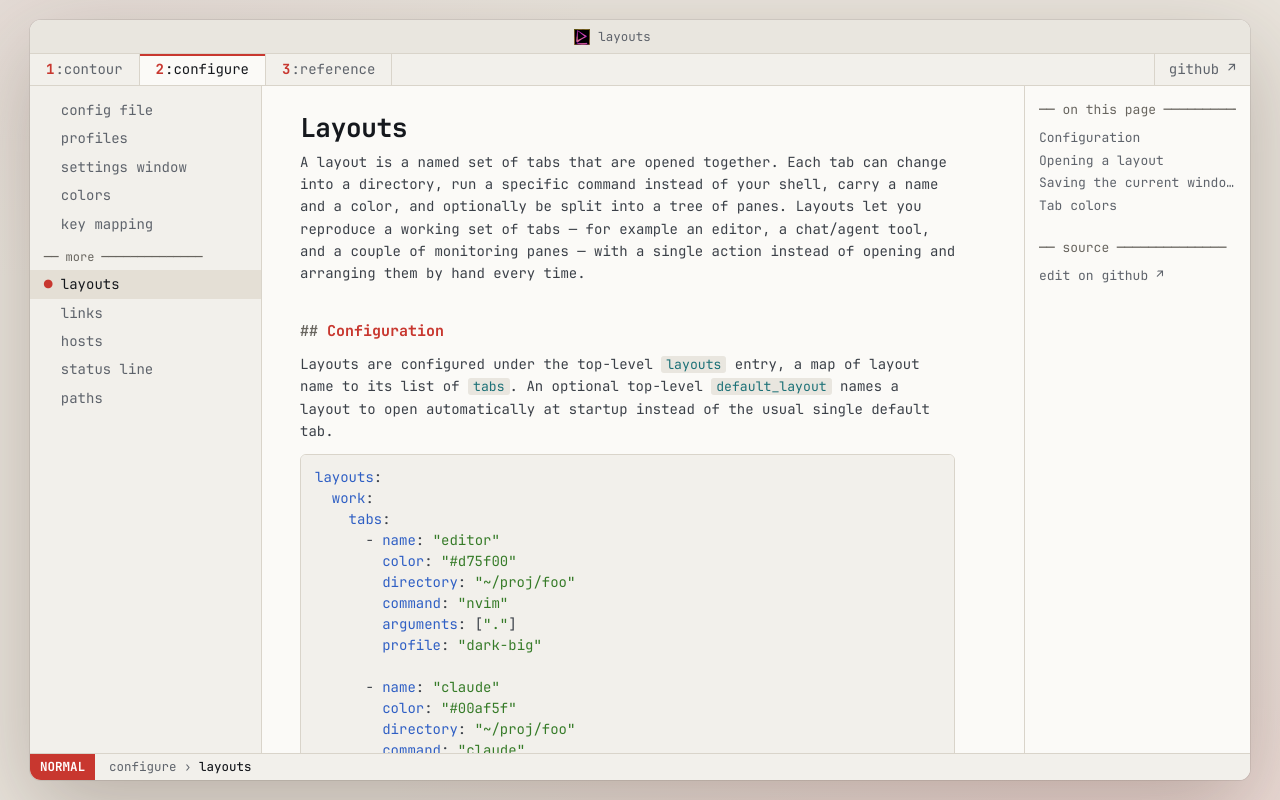

repository: christianparpart/contour · page: configuration/layouts/index.html · generator: mkdocs

# Layouts

A layout is a named set of tabs that are opened together. Each tab can change into a
directory, run a specific command instead of your shell, carry a name and a color, and
optionally be split into a tree of panes. Layouts let you reproduce a working set of
tabs — for example an editor, a chat/agent tool, and a couple of monitoring panes — with
a single action instead of opening and arranging them by hand every time.

## Configuration

Layouts are configured under the top-level `layouts` entry, a map of layout name to its
list of `tabs`. An optional top-level `default_layout` names a layout to open
automatically at startup instead of the usual single default tab.

``` yaml
layouts:
  work:
    tabs:
      - name: "editor"
        color: "#d75f00"
        directory: "~/proj/foo"
        command: "nvim"
        arguments: ["."]
        profile: "dark-big"

      - name: "claude"
        color: "#00af5f"
        directory: "~/proj/foo"
        command: "claude"

      - name: "servers"
        split:
          orientation: vertical
          panes:
            - { command: "npm run dev", directory: "~/proj/foo", ratio: 0.6 }
            - split:
                orientation: horizontal
                panes:
                  - { command: "htop" }
                  - { command: "journalctl -f" }

  dev:
    tabs:
      - name: "shell"
        directory: "~/proj/bar"

default_layout: work
```

### Tab options

Each entry under `tabs` describes either a single-pane tab (leaf fields) or a split
tab (a `split` node). A tab uses leaf fields *or* `split`, not both.

Option        | Description
--------------|--------------------------------------------------------------------
`name`        | Optional. The tab's name, as **Rename…** sets it. Until 0.9.0 the older key `title` is read as `name`, with a warning.
`color`       | Optional. Hex in `'#RRGGBB'` form (e.g. `'#d75f00'`); sets the tab's user color.
`directory`   | Optional working directory for the tab. Falls back to the profile's configured directory when omitted.
`command`     | Optional. Replaces the shell — the program to run in the pane. May be a full command line (see [Command lines](#command-lines) below). When omitted, the effective profile's `shell` is used.
`arguments`   | Optional list of extra arguments, appended after any arguments already given in `command`.
`profile`     | Optional per-tab profile override (see [Per-tab profile](#per-tab-profile) below).
`split`       | Optional. Turns the tab into a split node instead of a single pane; see [Split panes](#split-panes).

### Command lines

`command` may be written as a full command line. It is kept as written and read when the pane starts, the
way a profile's `shell` is read: when it names a program to run — a file at that path, or a name found on
`PATH` — it runs as it is, spaces and all; otherwise its first word is the program and the rest are its
arguments. So both of these are equivalent:

```yaml
- command: "emacs -nw"
# is the same as
- command: "emacs"
  arguments: ["-nw"]
```

How the words are read depends on the platform:

- On Linux, macOS and FreeBSD, as a POSIX shell reads them: whitespace separates words; double quotes
  (`"..."`, allowing `\"` and `\\`) or single quotes (`'...'`, literal) keep spaces inside one word; a
  backslash outside quotes escapes the next character.
- On Windows, as `CreateProcess` reads a command line: the program runs up to the first space at which what
  precedes it names a program — so `C:\Program Files\Git\bin\bash.exe --login` runs `bash.exe` — or up to
  its closing double quote, and a backslash separates directories. What follows the program is handed to it
  as written, for it to split itself: `cmd.exe /s /c ""C:\Tools x\app.exe" --flag"` reaches `cmd.exe`
  unchanged.
- A program path with spaces in it that names no file is split like any other command line; quote it to
  keep it whole — e.g. `command: '"/opt/My App/bin/foo" --flag'`.
- In the Flatpak build, where a pane runs on the host, Contour cannot see the host's files: a `command`
  holding whitespace is always read as a command line there, so quote a program path with spaces in it.
- Any entries in a separate `arguments:` list are passed **after** the words of `command`.
- `${NAME}` inside `command` or `arguments` expands to the environment variable `NAME`. To pass a literal
  `${...}` through to the program (e.g. for template tooling), escape it as `$${...}`.

`SaveLayout` (below) writes `command:` back as the pane was started with it, and `arguments:` after it —
escaping any literal `${` — so everything round-trips.

### Split panes

A `split` node replaces the leaf fields (`command`, `directory`, ...) with:

Option         | Description
---------------|--------------------------------------------------------------------
`orientation`  | `vertical` or `horizontal` (case-insensitive). `vertical` arranges panes side by side; `horizontal` stacks them.
`panes`        | A list of child panes. Each child is either a leaf (with `command`, `directory`, `arguments`, `profile`, `ratio`) or another `split` node, nested recursively.
`ratio`        | Optional, set on a child pane/split. The fraction of the parent split's space (between 0 and 1) that child occupies; children without a `ratio` share the remaining space equally. In the example above, `ratio: 0.6` gives the first pane 60% and leaves 40% for its unspecified sibling.

Splits can be nested arbitrarily deep, as shown in the `servers` tab of the example
above: a vertical split whose second pane is itself a horizontal split.

### Per-tab profile

A tab (or an individual pane) may set `profile` to use a different profile than the
window's own profile for that tab/pane. The override is **terminal-level only** — it
affects things like the shell, fonts, colors, and scrollback of that pane. Window-level
settings (window size, decorations, and similar) always come from the profile that
launched the window itself.

## Opening a layout

There are four ways to open a layout:

### At startup

Set `default_layout` to a layout name; it opens automatically when Contour starts,
replacing the usual single default tab.

``` yaml
default_layout: work
```

### From the command line

Pass `--layout NAME` to open a layout in the newly launched window:

``` bash
contour terminal --layout work
```

### From a keybinding

Bind the `LaunchLayout` action to a key, passing the layout's `name`:

``` yaml
input_mapping:
  - { mods: [Control, Shift], key: L, action: LaunchLayout, name: work }
```

Unlike the startup and CLI cases, `LaunchLayout` **appends** the layout's tabs to the
current window rather than opening a new one.

### From the command palette

Open the command palette (`Ctrl+Shift+P` by default) and pick the **Launch Layout: _name_**
entry — one is listed for every saved layout, so no keybinding is required. Picking one
appends that layout's tabs to the current window, exactly like the `LaunchLayout` action.

## Saving the current window as a layout

The `SaveLayout` action captures the active window's current tabs and panes — their
directories, the command each pane was started with, names, colors, and split
structure — and writes them out as a named layout.

``` yaml
input_mapping:
  - { mods: [Control, Shift], key: S, action: SaveLayout, name: work }
```

`SaveLayout` never modifies your hand-written configuration file. Instead it writes a
machine-managed `layouts.yml` file next to your main configuration file, in the same
directory. Layouts from `layouts.yml` are merged with any `layouts` defined inline in
your main configuration; if a name exists in both, the `layouts.yml` version wins, since
it reflects the most recently saved state.

You don't need a keybinding to save: open the command palette (`Ctrl+Shift+P`) and pick
**Save Layout**. Because saving needs a name, that entry opens a small prompt for you to
type one in, then saves exactly as the `SaveLayout` action does. A key bound to
`SaveLayout` with no `name` opens the same prompt.

## Tab colors

A tab's color is what makes it findable in a long tab bar. A new tab takes the `tab_color` of the profile
it starts with:

``` yaml
profiles:
  main:
    tab_color: '#2E3440'
```

Like a layout's `color`, `tab_color` is a hex `'#RRGGBB'` value; `null`, the default, means no color. A color
from a layout, one an application sets for its own tab, or one you pick from the tab's context menu takes
precedence over the profile's, and clearing it brings the profile's color back. A split tab keeps the color of
the profile that created it.
